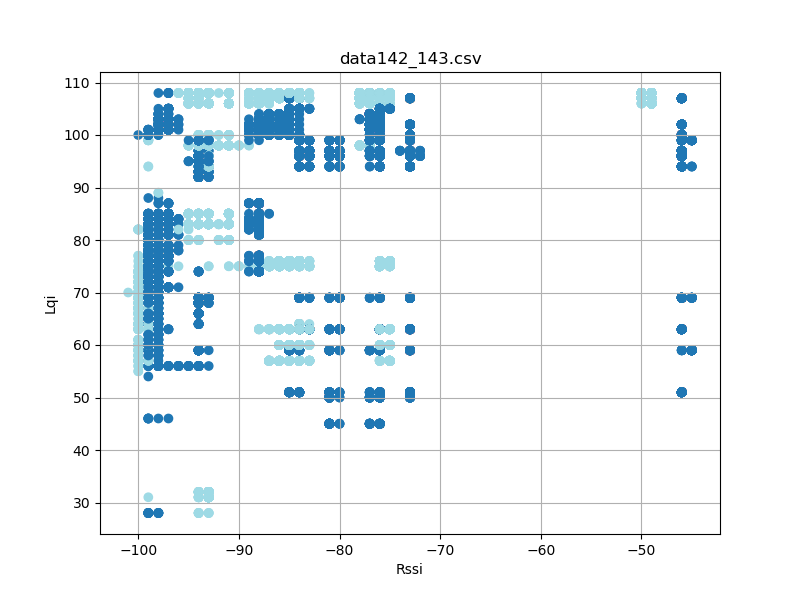

The table this chart was drawn from, first rows:
timestamp, rssi, lqi, device_id
'2023-08-26 12:35:34, 398', -93, 32, 143
'2023-08-26 12:35:34, 489', -94, 32, 143
'2023-08-26 12:35:34, 582', -94, 32, 143
'2023-08-26 12:35:34, 676', -93, 32, 143
'2023-08-26 12:35:34, 770', -93, 32, 143
'2023-08-26 12:35:34, 864', -93, 32, 143
'2023-08-26 12:35:34, 958', -93, 32, 143
'2023-08-26 12:35:35, 051', -93, 32, 143
'2023-08-26 12:35:35, 145', -93, 32, 143
'2023-08-26 12:35:35, 239', -94, 32, 143
'2023-08-26 12:35:35, 333', -93, 32, 143
'2023-08-26 12:35:35, 427', -93, 32, 143
'2023-08-26 12:35:35, 521', -93, 32, 143
'2023-08-26 12:35:35, 614', -93, 32, 143
'2023-08-26 12:35:35, 708', -93, 32, 143
'2023-08-26 12:35:35, 802', -93, 32, 143
'2023-08-26 12:35:35, 896', -93, 32, 143
'2023-08-26 12:35:35, 989', -93, 32, 143
'2023-08-26 12:35:36, 083', -93, 32, 143
'2023-08-26 12:35:36, 177', -93, 32, 143
'2023-08-26 12:35:36, 271', -93, 32, 143
'2023-08-26 12:35:36, 364', -93, 32, 143
'2023-08-26 12:35:36, 458', -93, 32, 143
'2023-08-26 12:35:36, 552', -93, 32, 143
'2023-08-26 12:35:36, 646', -93, 32, 143
'2023-08-26 12:35:36, 739', -93, 32, 143
'2023-08-26 12:35:36, 833', -93, 32, 143
'2023-08-26 12:35:36, 927', -93, 32, 143
'2023-08-26 12:35:37, 021', -94, 32, 143
'2023-08-26 12:35:37, 114', -94, 32, 143
'2023-08-26 12:35:37, 208', -94, 32, 143
'2023-08-26 12:35:37, 302', -93, 32, 143
'2023-08-26 12:35:37, 396', -94, 32, 143
'2023-08-26 12:35:37, 489', -93, 32, 143
'2023-08-26 12:35:37, 583', -93, 32, 143
'2023-08-26 12:35:37, 677', -93, 32, 143
'2023-08-26 12:35:37, 771', -93, 32, 143
'2023-08-26 12:35:37, 864', -93, 32, 143
'2023-08-26 12:35:37, 958', -93, 32, 143
'2023-08-26 12:35:38, 052', -93, 32, 143
'2023-08-26 12:35:38, 146', -94, 32, 143
'2023-08-26 12:35:38, 239', -93, 32, 143
'2023-08-26 12:35:38, 333', -93, 32, 143
'2023-08-26 12:35:38, 427', -93, 32, 143
'2023-08-26 12:35:38, 521', -93, 32, 143
'2023-08-26 12:35:38, 614', -93, 32, 143
'2023-08-26 12:35:38, 708', -93, 32, 143
'2023-08-26 12:35:38, 802', -93, 32, 143
'2023-08-26 12:35:38, 896', -94, 32, 143
'2023-08-26 12:35:38, 989', -93, 32, 143
'2023-08-26 12:35:39, 083', -93, 32, 143
'2023-08-26 12:35:39, 177', -93, 32, 143
'2023-08-26 12:35:39, 271', -93, 32, 143
'2023-08-26 12:35:39, 364', -94, 32, 143
'2023-08-26 12:35:39, 458', -94, 32, 143
'2023-08-26 12:35:39, 552', -93, 32, 143
'2023-08-26 12:35:39, 646', -94, 32, 143
'2023-08-26 12:35:39, 739', -93, 32, 143
'2023-08-26 12:35:39, 833', -93, 32, 143
'2023-08-26 12:35:39, 927', -93, 32, 143
... 24,106 more rows
